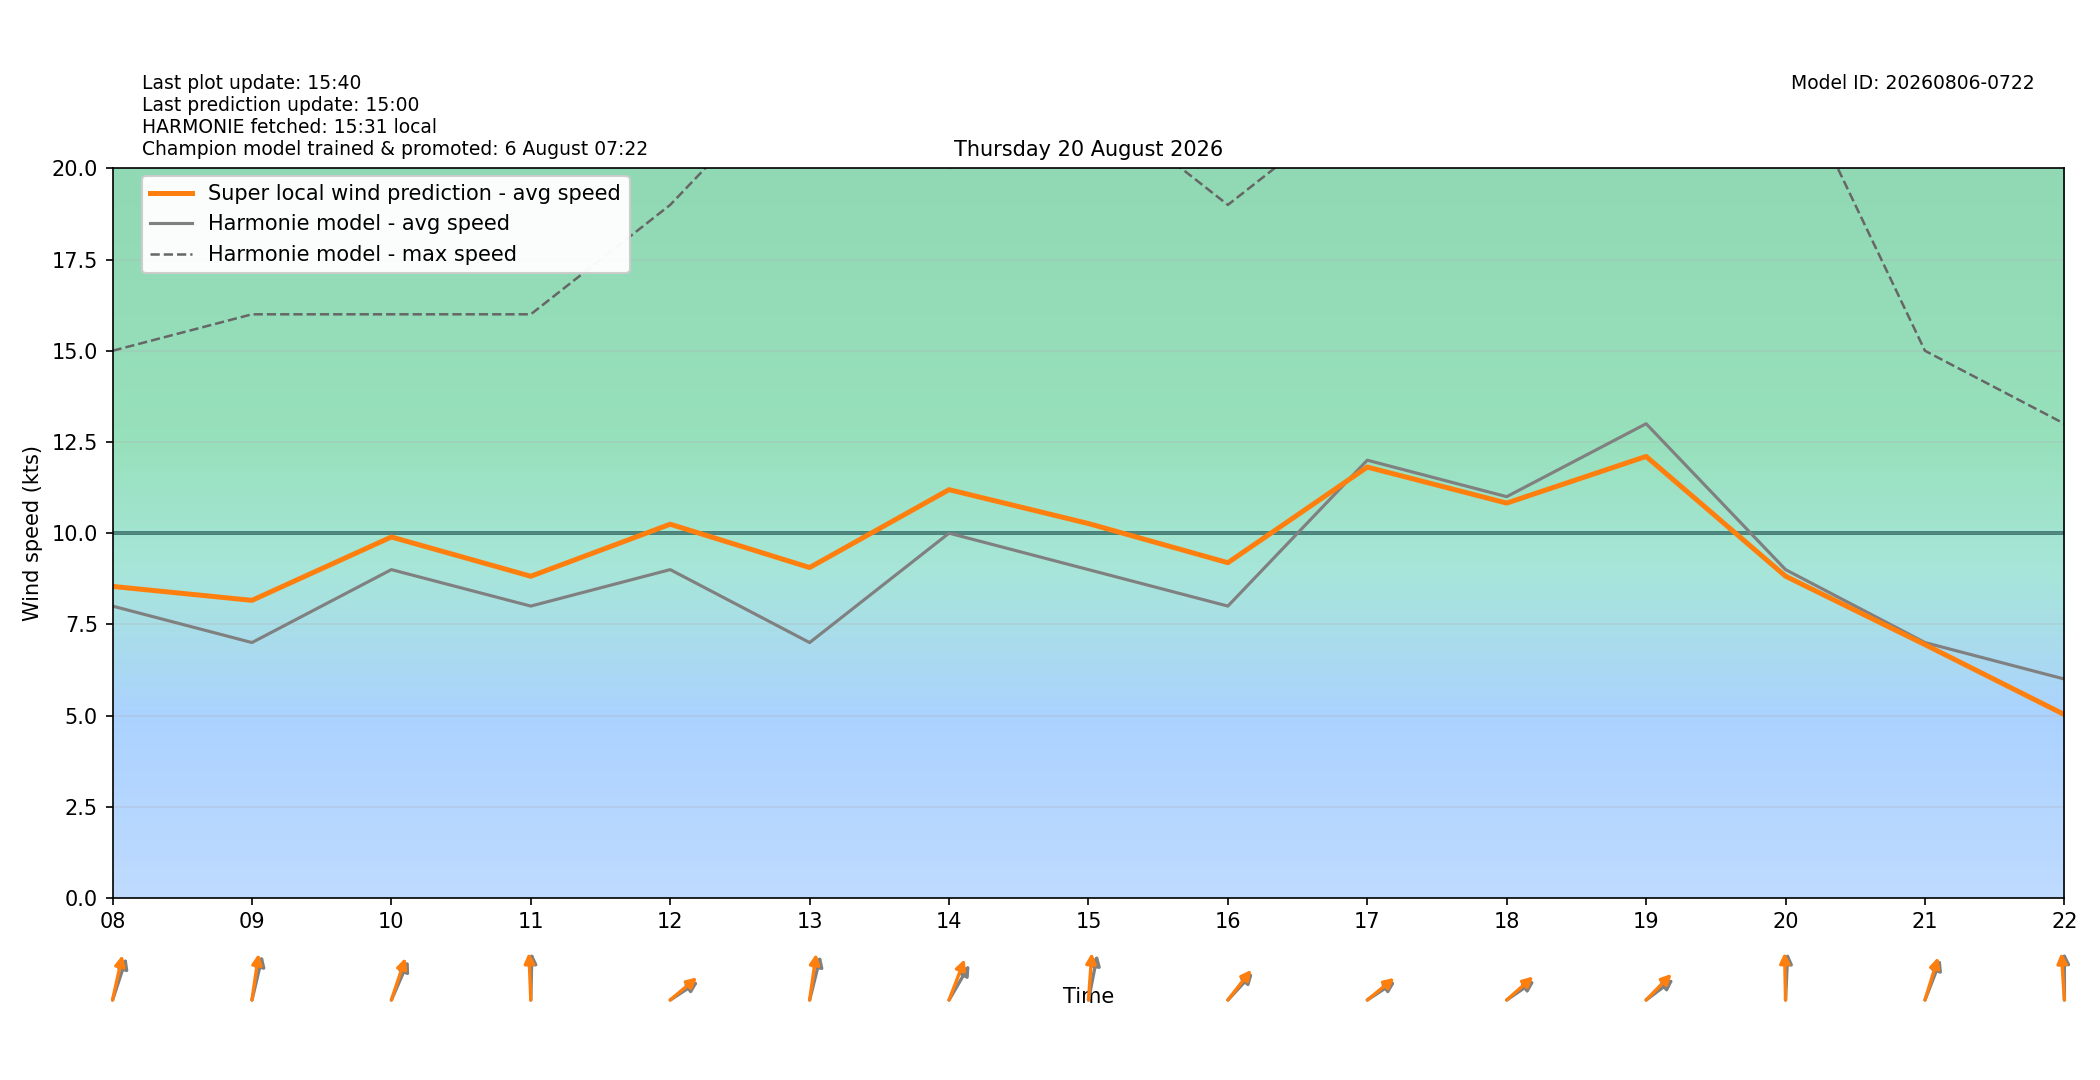

Values plotted in this chart, from the file beside it:
target_time_utc, target_time_local, hour_utc, hour_local, forecast_wind_speed, forecast_wind_min, forecast_wind_max, lstm_pred_wind_speed, delta_speed_lstm_minus_forecast, forecast_wind_dir_deg, lstm_pred_wind_dir_deg, delta_dir_lstm_minus_forecast
2026-08-19T22:00:00Z, 2026-08-20T00:00:00+0200, 22, 00, 4.0, 4.0, 7.0, 3.195, -0.8054, 188.0, 184.6, -3.423
2026-08-19T23:00:00Z, 2026-08-20T01:00:00+0200, 23, 01, 5.0, 5.0, 8.0, 3.497, -1.503, 175.0, 169, -6.009
2026-08-20T00:00:00Z, 2026-08-20T02:00:00+0200, 00, 02, 8.0, 8.0, 13.0, 6.86, -1.14, 202.0, 193.8, -8.242
2026-08-20T01:00:00Z, 2026-08-20T03:00:00+0200, 01, 03, 5.0, 5.0, 13.0, 4.946, -0.05354, 202.0, 195.3, -6.704
2026-08-20T02:00:00Z, 2026-08-20T04:00:00+0200, 02, 04, 6.0, 6.0, 10.0, 5.098, -0.9024, 193.0, 187.2, -5.773
2026-08-20T03:00:00Z, 2026-08-20T05:00:00+0200, 03, 05, 6.0, 6.0, 9.0, 5.13, -0.8696, 192.0, 185.9, -6.077
2026-08-20T04:00:00Z, 2026-08-20T06:00:00+0200, 04, 06, 9.0, 9.0, 15.0, 7.909, -1.091, 187.0, 178.4, -8.565
2026-08-20T05:00:00Z, 2026-08-20T07:00:00+0200, 05, 07, 5.0, 5.0, 15.0, 5.709, 0.7088, 182.0, 173.9, -8.055
2026-08-20T06:00:00Z, 2026-08-20T08:00:00+0200, 06, 08, 8.0, 8.0, 15.0, 8.539, 0.5393, 207.0, 198.8, -8.232
2026-08-20T07:00:00Z, 2026-08-20T09:00:00+0200, 07, 09, 7.0, 7.0, 16.0, 8.157, 1.157, 200.0, 192.7, -7.306
2026-08-20T08:00:00Z, 2026-08-20T10:00:00+0200, 08, 10, 9.0, 9.0, 16.0, 9.895, 0.8946, 214.0, 207.3, -6.672
2026-08-20T09:00:00Z, 2026-08-20T11:00:00+0200, 09, 11, 8.0, 8.0, 16.0, 8.818, 0.8176, 182.0, 176.5, -5.484
2026-08-20T10:00:00Z, 2026-08-20T12:00:00+0200, 10, 12, 9.0, 9.0, 19.0, 10.25, 1.245, 247.0, 241.5, -5.547
2026-08-20T11:00:00Z, 2026-08-20T13:00:00+0200, 11, 13, 7.0, 7.0, 23.0, 9.057, 2.057, 201.0, 192.4, -8.557
2026-08-20T12:00:00Z, 2026-08-20T14:00:00+0200, 12, 14, 10.0, 10.0, 20.0, 11.19, 1.192, 222.0, 210.7, -11.33
2026-08-20T13:00:00Z, 2026-08-20T15:00:00+0200, 13, 15, 9.0, 9.0, 22.0, 10.26, 1.263, 197.0, 186.4, -10.64
2026-08-20T14:00:00Z, 2026-08-20T16:00:00+0200, 14, 16, 8.0, 8.0, 19.0, 9.19, 1.19, 235.0, 230.3, -4.689
2026-08-20T15:00:00Z, 2026-08-20T17:00:00+0200, 15, 17, 12.0, 12.0, 22.0, 11.81, -0.1884, 247.0, 242.2, -4.836
2026-08-20T16:00:00Z, 2026-08-20T18:00:00+0200, 16, 18, 11.0, 11.0, 22.0, 10.82, -0.1757, 246.0, 240.2, -5.768
2026-08-20T17:00:00Z, 2026-08-20T19:00:00+0200, 17, 19, 13.0, 13.0, 24.0, 12.1, -0.8962, 244.0, 236.5, -7.516
2026-08-20T18:00:00Z, 2026-08-20T20:00:00+0200, 18, 20, 9.0, 9.0, 23.0, 8.82, -0.1799, 184.0, 178.2, -5.795
2026-08-20T19:00:00Z, 2026-08-20T21:00:00+0200, 19, 21, 7.0, 7.0, 15.0, 6.944, -0.05609, 211.0, 205.5, -5.488
2026-08-20T20:00:00Z, 2026-08-20T22:00:00+0200, 20, 22, 6.0, 6.0, 13.0, 5.026, -0.9736, 180.0, 174.4, -5.618
2026-08-20T21:00:00Z, 2026-08-20T23:00:00+0200, 21, 23, 7.0, 7.0, 17.0, 6.305, -0.695, 184.0, 178.7, -5.251
